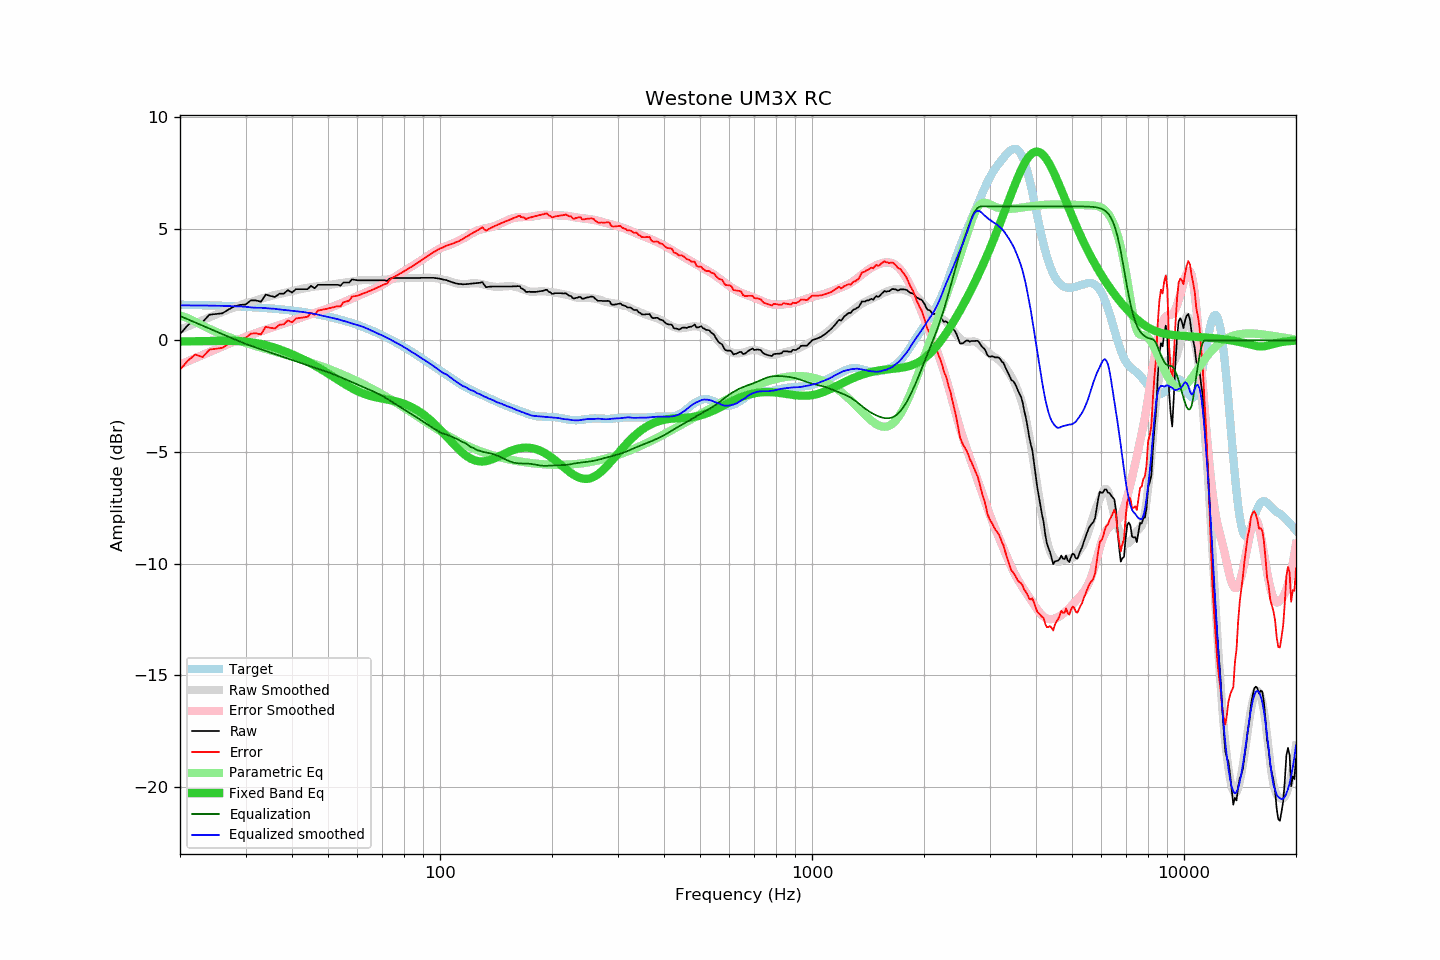

The data file committed next to this chart (first rows):
frequency, raw, error, smoothed, error_smoothed, equalization, parametric_eq, equalized_raw, equalized_smoothed, target
20, 0.28, -1.32, 0.47, -1.09, 1.09, -0.05, 1.37, 1.56, 1.59
21, 0.68, -0.91, 0.62, -0.94, 0.94, -0.05, 1.62, 1.56, 1.59
22, 0.95, -0.63, 0.77, -0.80, 0.80, -0.04, 1.75, 1.56, 1.58
23, 0.82, -0.75, 0.90, -0.66, 0.66, -0.04, 1.48, 1.56, 1.57
24, 1.15, -0.42, 1.03, -0.52, 0.52, -0.03, 1.67, 1.56, 1.57
25, 1.18, -0.38, 1.15, -0.40, 0.40, -0.03, 1.58, 1.55, 1.56
26, 1.21, -0.34, 1.27, -0.28, 0.28, -0.02, 1.48, 1.54, 1.55
27, 1.38, -0.16, 1.38, -0.16, 0.16, -0.02, 1.54, 1.54, 1.54
28, 1.52, -0.01, 1.48, -0.05, 0.05, -0.03, 1.57, 1.53, 1.53
29, 1.59, 0.07, 1.57, 0.06, -0.06, -0.04, 1.53, 1.52, 1.51
30, 1.60, 0.10, 1.66, 0.16, -0.16, -0.06, 1.44, 1.50, 1.50
31, 1.79, 0.30, 1.72, 0.24, -0.24, -0.09, 1.55, 1.47, 1.49
32, 1.79, 0.31, 1.78, 0.33, -0.33, -0.12, 1.46, 1.46, 1.48
33, 1.73, 0.27, 1.86, 0.40, -0.40, -0.17, 1.33, 1.46, 1.46
34, 2.05, 0.60, 1.92, 0.48, -0.48, -0.22, 1.57, 1.44, 1.45
35, 1.99, 0.56, 1.98, 0.55, -0.55, -0.27, 1.44, 1.42, 1.43
36, 1.94, 0.53, 2.03, 0.62, -0.62, -0.34, 1.32, 1.41, 1.41
37, 2.09, 0.70, 2.07, 0.69, -0.69, -0.40, 1.40, 1.38, 1.39
38, 2.09, 0.71, 2.12, 0.75, -0.75, -0.48, 1.34, 1.36, 1.37
39, 2.25, 0.89, 2.16, 0.82, -0.82, -0.55, 1.43, 1.35, 1.35
40, 2.14, 0.81, 2.21, 0.88, -0.88, -0.62, 1.26, 1.33, 1.33
41, 2.29, 0.98, 2.24, 0.94, -0.94, -0.70, 1.35, 1.30, 1.31
42, 2.29, 1.00, 2.29, 1.00, -1.00, -0.78, 1.29, 1.29, 1.29
43, 2.29, 1.03, 2.32, 1.06, -1.06, -0.87, 1.23, 1.26, 1.26
44, 2.29, 1.05, 2.35, 1.11, -1.11, -0.95, 1.17, 1.23, 1.24
45, 2.44, 1.23, 2.38, 1.17, -1.17, -1.04, 1.27, 1.21, 1.21
46, 2.33, 1.14, 2.41, 1.22, -1.22, -1.12, 1.11, 1.18, 1.18
47, 2.49, 1.33, 2.42, 1.27, -1.27, -1.21, 1.22, 1.15, 1.16
48, 2.49, 1.36, 2.44, 1.32, -1.32, -1.30, 1.17, 1.11, 1.13
49, 2.49, 1.39, 2.45, 1.37, -1.37, -1.39, 1.11, 1.08, 1.10
50, 2.49, 1.42, 2.48, 1.43, -1.43, -1.49, 1.06, 1.05, 1.06
51, 2.49, 1.46, 2.49, 1.48, -1.48, -1.58, 1.01, 1.01, 1.03
52, 2.49, 1.49, 2.52, 1.53, -1.53, -1.67, 0.95, 0.98, 1.00
53, 2.49, 1.53, 2.54, 1.59, -1.59, -1.75, 0.90, 0.95, 0.96
54, 2.45, 1.52, 2.56, 1.65, -1.65, -1.84, 0.80, 0.91, 0.93
55, 2.59, 1.70, 2.58, 1.71, -1.71, -1.92, 0.88, 0.87, 0.89
56, 2.59, 1.74, 2.60, 1.76, -1.76, -2.00, 0.83, 0.84, 0.85
57, 2.59, 1.78, 2.61, 1.82, -1.82, -2.08, 0.77, 0.79, 0.81
58, 2.73, 1.96, 2.63, 1.88, -1.88, -2.15, 0.85, 0.76, 0.77
59, 2.71, 1.98, 2.65, 1.93, -1.93, -2.21, 0.78, 0.72, 0.73
60, 2.69, 2.00, 2.67, 1.99, -1.99, -2.27, 0.70, 0.68, 0.69
61, 2.69, 2.04, 2.68, 2.04, -2.04, -2.33, 0.65, 0.64, 0.65
62, 2.69, 2.09, 2.70, 2.09, -2.09, -2.38, 0.60, 0.61, 0.60
63, 2.69, 2.13, 2.70, 2.14, -2.14, -2.42, 0.55, 0.56, 0.56
64, 2.69, 2.18, 2.70, 2.19, -2.19, -2.46, 0.50, 0.51, 0.51
65, 2.69, 2.22, 2.69, 2.23, -2.23, -2.49, 0.45, 0.46, 0.46
66, 2.69, 2.27, 2.69, 2.28, -2.28, -2.52, 0.41, 0.41, 0.42
67, 2.69, 2.32, 2.69, 2.33, -2.33, -2.55, 0.36, 0.36, 0.37
68, 2.69, 2.37, 2.69, 2.38, -2.38, -2.57, 0.31, 0.31, 0.32
69, 2.69, 2.42, 2.70, 2.43, -2.43, -2.59, 0.25, 0.26, 0.27
70, 2.69, 2.47, 2.71, 2.49, -2.49, -2.61, 0.20, 0.21, 0.22
71, 2.69, 2.52, 2.72, 2.55, -2.55, -2.63, 0.14, 0.16, 0.17
72, 2.66, 2.54, 2.73, 2.61, -2.61, -2.65, 0.05, 0.11, 0.12
73, 2.75, 2.68, 2.74, 2.67, -2.67, -2.67, 0.07, 0.06, 0.07
74, 2.79, 2.77, 2.75, 2.74, -2.74, -2.69, 0.05, 0.01, 0.02
75, 2.79, 2.82, 2.76, 2.80, -2.80, -2.71, -0.01, -0.04, -0.04
76, 2.79, 2.88, 2.77, 2.86, -2.86, -2.73, -0.07, -0.09, -0.09
77, 2.79, 2.93, 2.78, 2.92, -2.92, -2.76, -0.13, -0.14, -0.14
78, 2.79, 2.98, 2.78, 2.98, -2.98, -2.78, -0.19, -0.20, -0.19
79, 2.79, 3.04, 2.79, 3.04, -3.04, -2.81, -0.25, -0.25, -0.25
... 553 more rows
